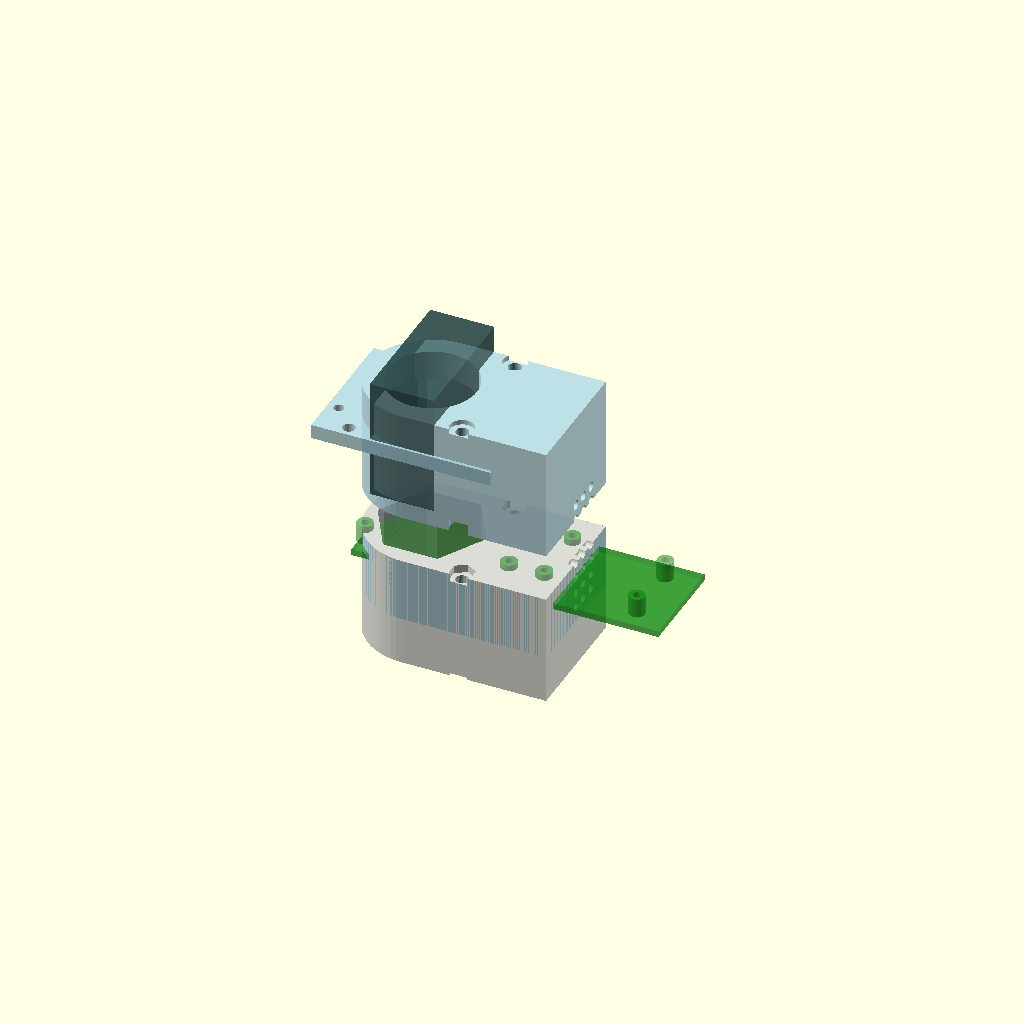
Cell 1 — every parameter at its default value.
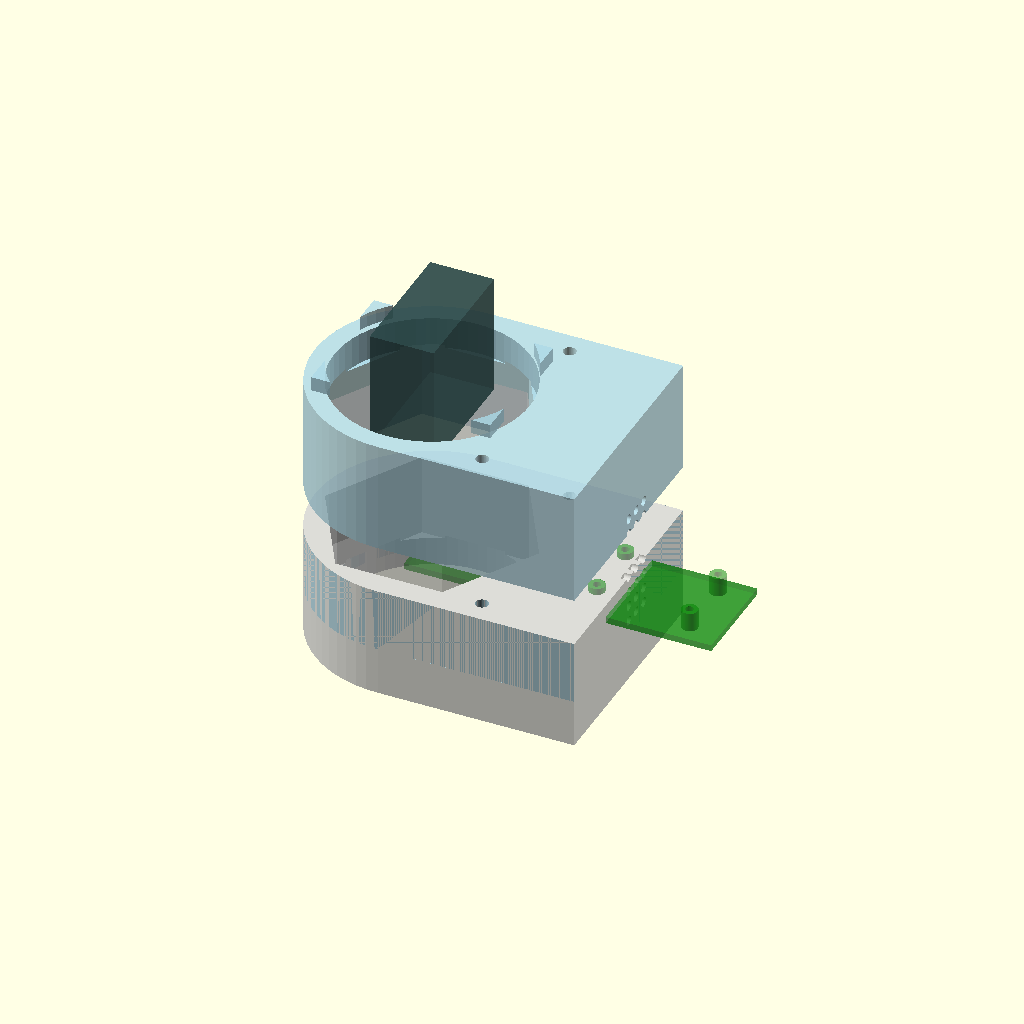
Cell 2: the same model with valve_body_diameter = 66.
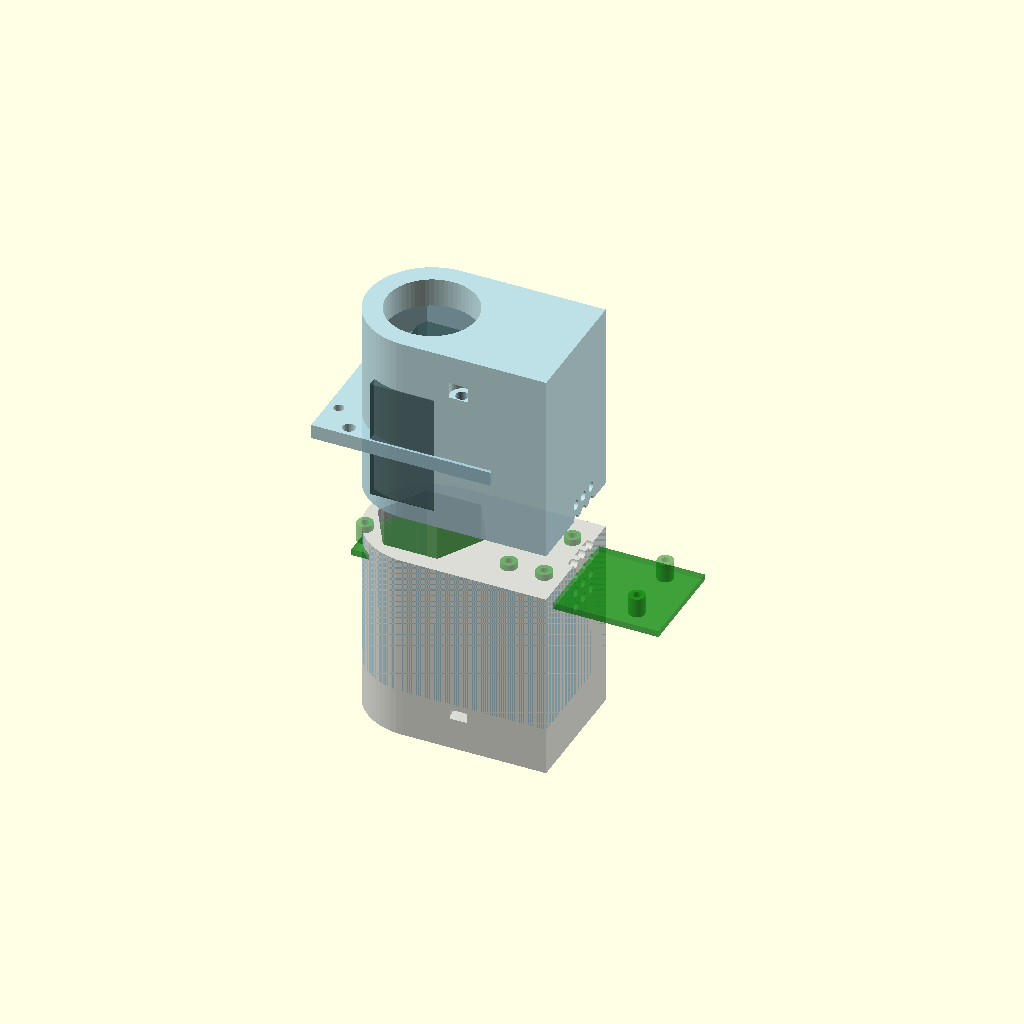
Cell 3 — valve_body_length set to 100, the other parameters unchanged.
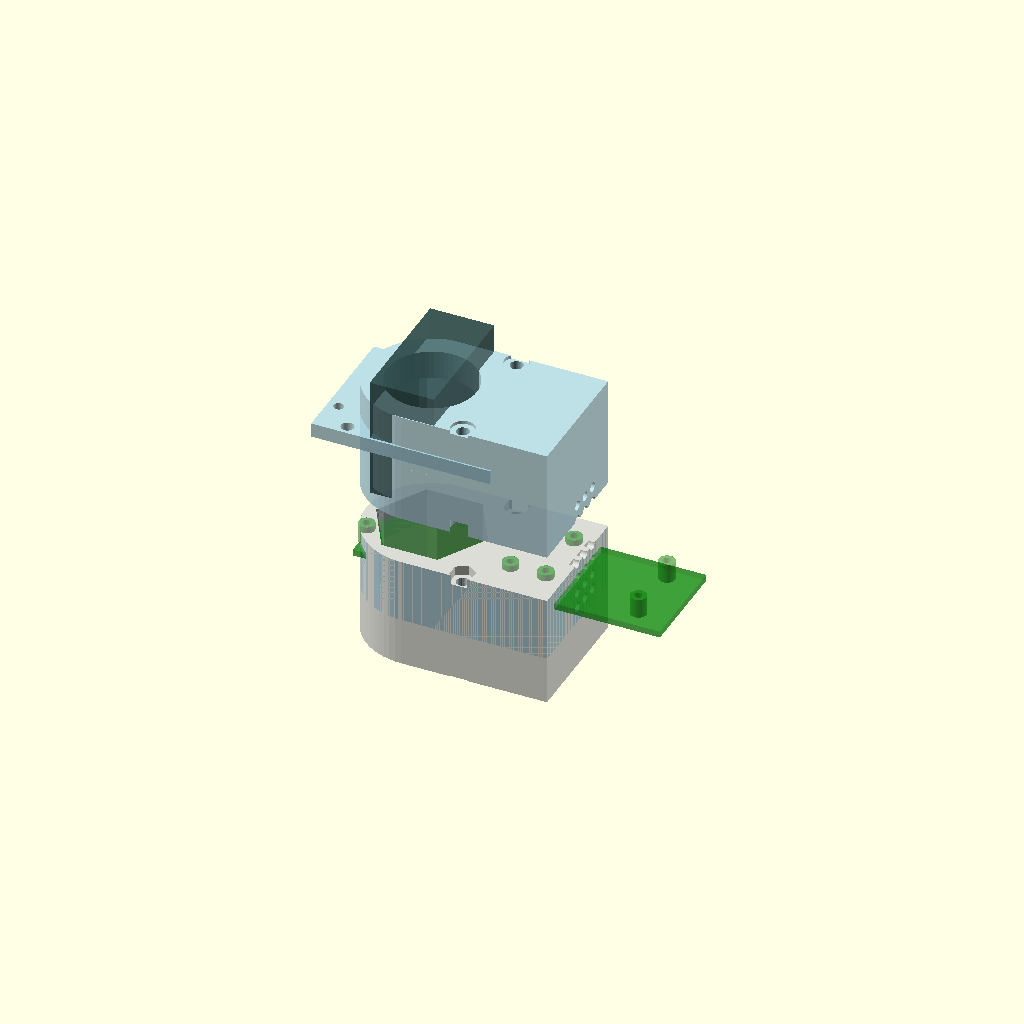
Cell 4: the same model with valve_clearance = 1.
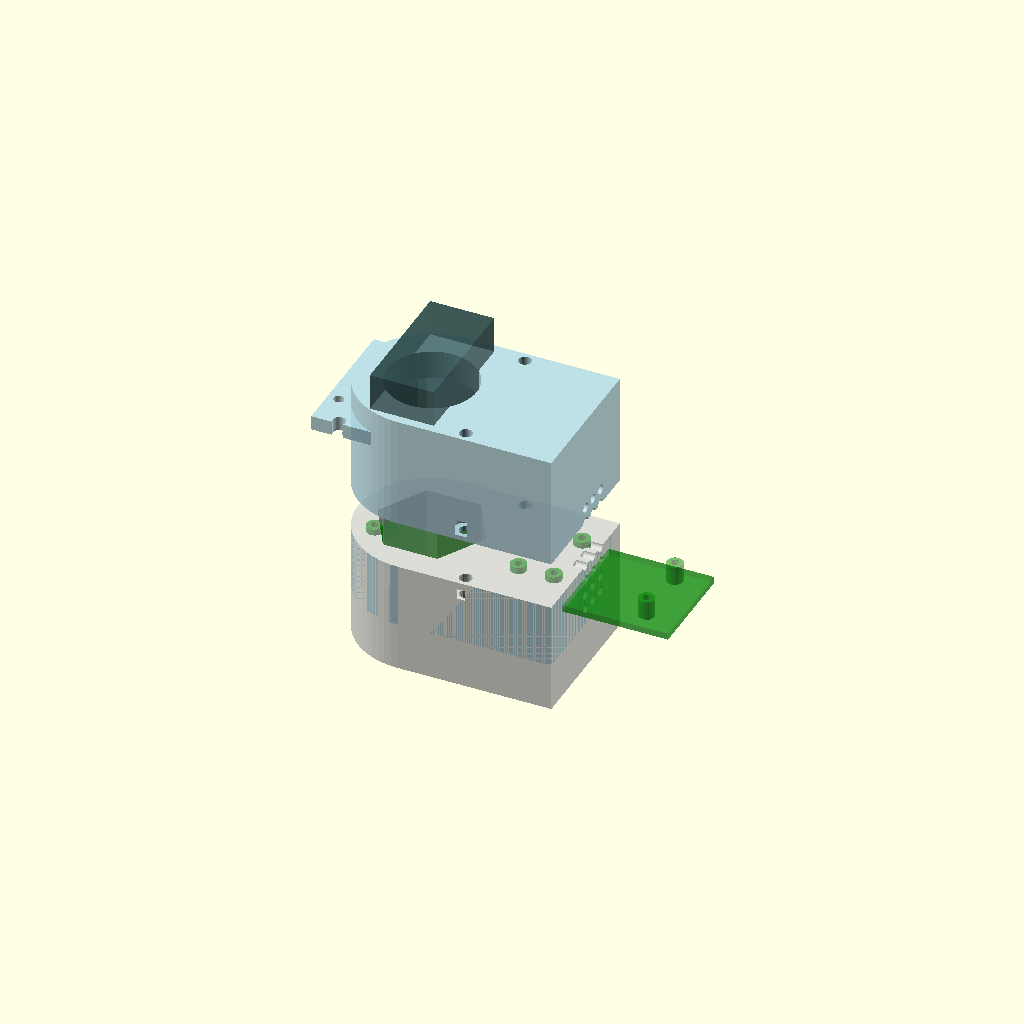
Cell 5 — wall_thickness set to 6, the other parameters unchanged.
One fixed orthographic camera (rotation 55°, 0°, 25°; colour scheme Cornfield) for every cell.
OpenSCAD source file cad/valve_actuator_enclosed.scad:
// ============================================================
// Valve Actuator Node – 3D-Printed Clamp Housing
// Gas Safety System – OpenSCAD Parametric Design
// ============================================================
// Two clamshell halves that clamp around a brass ball valve body.
// High-torque servo on top, ESP32 + relay mounted internally.
// ============================================================

/* [Valve Body Parameters] */
valve_body_diameter    = 33;    // mm – brass ball valve hex body across-flats
valve_body_length      = 50;    // mm – length of hex section
valve_stem_diameter    = 8;     // mm – square stem (across flats)
valve_clearance        = 0.5;   // mm – radial clearance around valve body

/* [Housing Shell] */
wall_thickness         = 3.0;   // mm
housing_split_plane    = 0;     // 0 = horizontal split (top/bottom halves)
bolt_diameter          = 4.0;   // M4 clamping bolts
bolt_count             = 4;     // bolts joining two halves
bolt_head_diameter     = 7.5;   // M4 cap head
bolt_nut_trap          = 7.8;   // M4 nut width across flats
bolt_nut_height        = 3.2;   // M4 nut thickness

/* [Servo Mount] */
// MG996R / DS3218 form factor
servo_length           = 40.5;  // mm
servo_width            = 20.0;  // mm
servo_height           = 38.0;  // mm (body only)
servo_flange_width     = 54.5;  // mm (ear to ear)
servo_flange_thickness = 2.5;   // mm
servo_shaft_offset     = 10.0;  // mm from center to shaft axis
servo_mount_holes      = 49.0;  // mm between mounting holes (diagonal pair)
servo_mount_hole_dia   = 3.2;   // M3 clearance
servo_platform_size    = [56, 42]; // platform top surface

/* [Electronics Plate] */
esp32_board_size       = [51, 25, 1.6]; // NodeMCU Mini / DevKit narrow
relay_board_size       = [35, 25, 1.6]; // single 5V relay module
electronics_plate_thickness = 2.0;
standoff_height        = 6.0;
standoff_diameter      = 5.0;
standoff_hole          = 2.5;   // M2.5

/* [Cable & Ventilation] */
cable_gland_hole       = 12.0;  // PG7 cable gland
vent_hole_diameter     = 3.0;
vent_rows              = 3;
vent_cols              = 4;
vent_spacing           = 5.0;

/* [Derived Dimensions] */
inner_radius = (valve_body_diameter / 2) + valve_clearance;
outer_radius = inner_radius + wall_thickness;
total_housing_width  = outer_radius * 2 + 20; // extra for electronics bay
total_housing_height = outer_radius * 2 + servo_height + 20;
total_housing_length = valve_body_length + 20;

// Explode for visualization (set to 0 for assembled view)
explode = 15; // mm separation between halves

$fn = 64;

// ============================================================
// MODULES
// ============================================================

module hex_pocket(diameter, length, clearance) {
    // Hexagonal pocket matching valve body
    af = diameter + clearance * 2; // across-flats with clearance
    translate([0, 0, -length/2])
        linear_extrude(height = length)
            circle(d = af, $fn = 6);
}

module valve_pocket_cylinder(diameter, length, clearance) {
    // Cylindrical pocket (simpler, works for round or hex bodies)
    r = diameter / 2 + clearance;
    translate([0, 0, -length/2])
        cylinder(r = r, h = length);
}

module bolt_hole(x, y, z, length) {
    translate([x, y, z])
        rotate([0, 0, 0])
            cylinder(d = bolt_diameter, h = length, center = true);
}

module bolt_head_recess(x, y, z) {
    translate([x, y, z])
        cylinder(d = bolt_head_diameter, h = 5, center = false);
}

module nut_trap(x, y, z) {
    translate([x, y, z])
        rotate([0, 0, 30])
            cylinder(d = bolt_nut_trap, h = bolt_nut_height, $fn = 6);
}

module servo_mount_platform() {
    // Flat platform on top of housing for servo
    pw = servo_platform_size[0];
    pd = servo_platform_size[1];
    ph = servo_flange_thickness + 2;
    
    difference() {
        translate([-pw/2, -pd/2, 0])
            cube([pw, pd, ph]);
        
        // Servo body pocket (goes down into housing)
        translate([servo_shaft_offset, 0, -0.1])
            cube([servo_width + 1, servo_length + 1, ph + 1], center = true);
        
        // Mounting holes (4 corners of servo flange)
        for (dx = [-servo_mount_holes/2, servo_mount_holes/2])
            for (dy = [-10, 10])
                translate([dx, dy, -0.1])
                    cylinder(d = servo_mount_hole_dia, h = ph + 1);
        
        // Shaft pass-through hole
        translate([0, 0, -0.1])
            cylinder(d = valve_stem_diameter + 4, h = ph + 1);
    }
}

module standoff(h, d_outer, d_hole) {
    difference() {
        cylinder(d = d_outer, h = h);
        translate([0, 0, -0.1])
            cylinder(d = d_hole, h = h + 0.2);
    }
}

module electronics_bay() {
    // Internal mounting plate with standoffs for ESP32 + relay
    plate_w = esp32_board_size[0] + relay_board_size[0] + 10;
    plate_d = max(esp32_board_size[1], relay_board_size[1]) + 6;
    
    // Vertical plate
    color("DarkGray", 0.6)
    translate([0, 0, 0]) {
        // Base plate
        cube([plate_w, plate_d, electronics_plate_thickness], center = true);
        
        // ESP32 standoffs
        esp_x_off = -plate_w/4;
        for (dx = [-esp32_board_size[0]/2 + 3, esp32_board_size[0]/2 - 3])
            for (dy = [-esp32_board_size[1]/2 + 3, esp32_board_size[1]/2 - 3])
                translate([esp_x_off + dx, dy, electronics_plate_thickness/2])
                    standoff(standoff_height, standoff_diameter, standoff_hole);
        
        // Relay standoffs
        rel_x_off = plate_w/4;
        for (dx = [-relay_board_size[0]/2 + 3, relay_board_size[0]/2 - 3])
            for (dy = [-relay_board_size[1]/2 + 3, relay_board_size[1]/2 - 3])
                translate([rel_x_off + dx, dy, electronics_plate_thickness/2])
                    standoff(standoff_height, standoff_diameter, standoff_hole);
    }
}

module vent_grid(rows, cols, hole_d, spacing) {
    for (r = [0:rows-1])
        for (c = [0:cols-1])
            translate([c * spacing, r * spacing, 0])
                cylinder(d = hole_d, h = wall_thickness + 1, center = true);
}

module cable_gland_hole() {
    cylinder(d = cable_gland_hole, h = wall_thickness + 2, center = true);
}

// ============================================================
// MAIN HOUSING – BOTTOM HALF
// ============================================================

module housing_bottom_half() {
    difference() {
        // Outer shell – elongated shape to include electronics bay
        hull() {
            // Valve pocket region (cylindrical)
            translate([0, 0, 0])
                cylinder(r = outer_radius, h = total_housing_length, center = true);
            // Electronics bay extension
            translate([outer_radius + 10, 0, 0])
                cube([30, outer_radius * 2, total_housing_length], center = true);
        }
        
        // Inner valve pocket (hex)
        hex_pocket(valve_body_diameter, valve_body_length + 2, valve_clearance);
        
        // Pipe pass-through holes (both ends)
        for (side = [-1, 1])
            translate([0, 0, side * (total_housing_length / 2)])
                cylinder(d = valve_body_diameter - 5, h = 20, center = true);
        
        // Split plane – cut away top half
        translate([-100, -100, 0])
            cube([200, 200, 100]);
        
        // Bolt holes (4 corners)
        for (i = [0:bolt_count-1]) {
            angle = i * 360 / bolt_count + 45;
            bx = (outer_radius + 5) * cos(angle);
            by = (outer_radius + 5) * sin(angle);
            // Through-holes along Z
            for (zpos = [-total_housing_length/4, total_housing_length/4])
                translate([bx, by, zpos])
                    cylinder(d = bolt_diameter, h = outer_radius * 2, center = true);
        }
        
        // Nut traps on bottom
        for (i = [0:bolt_count-1]) {
            angle = i * 360 / bolt_count + 45;
            bx = (outer_radius + 5) * cos(angle);
            by = (outer_radius + 5) * sin(angle);
            for (zpos = [-total_housing_length/4, total_housing_length/4])
                translate([bx, by, zpos - outer_radius])
                    nut_trap(0, 0, 0);
        }
        
        // Ventilation holes on side
        translate([outer_radius + 25, 0, 0])
            rotate([0, 90, 0])
                vent_grid(vent_rows, vent_cols, vent_hole_diameter, vent_spacing);
        
        // Cable gland hole (bottom, side)
        translate([outer_radius + 20, 0, -total_housing_length/3])
            rotate([0, 90, 0])
                cable_gland_hole();
    }
}

// ============================================================
// MAIN HOUSING – TOP HALF
// ============================================================

module housing_top_half() {
    difference() {
        union() {
            // Outer shell (same as bottom)
            hull() {
                translate([0, 0, 0])
                    cylinder(r = outer_radius, h = total_housing_length, center = true);
                translate([outer_radius + 10, 0, 0])
                    cube([30, outer_radius * 2, total_housing_length], center = true);
            }
            
            // Servo platform on top
            translate([0, 0, outer_radius])
                servo_mount_platform();
        }
        
        // Inner valve pocket (hex)
        hex_pocket(valve_body_diameter, valve_body_length + 2, valve_clearance);
        
        // Pipe pass-through holes
        for (side = [-1, 1])
            translate([0, 0, side * (total_housing_length / 2)])
                cylinder(d = valve_body_diameter - 5, h = 20, center = true);
        
        // Split plane – cut away bottom half
        translate([-100, -100, -100])
            cube([200, 200, 100]);
        
        // Valve stem pass-through to servo
        translate([0, 0, outer_radius - 1])
            cylinder(d = valve_stem_diameter + 2, h = 20);
        
        // Bolt holes (same positions as bottom)
        for (i = [0:bolt_count-1]) {
            angle = i * 360 / bolt_count + 45;
            bx = (outer_radius + 5) * cos(angle);
            by = (outer_radius + 5) * sin(angle);
            for (zpos = [-total_housing_length/4, total_housing_length/4])
                translate([bx, by, zpos])
                    cylinder(d = bolt_diameter, h = outer_radius * 2, center = true);
        }
        
        // Bolt head recesses on top
        for (i = [0:bolt_count-1]) {
            angle = i * 360 / bolt_count + 45;
            bx = (outer_radius + 5) * cos(angle);
            by = (outer_radius + 5) * sin(angle);
            for (zpos = [-total_housing_length/4, total_housing_length/4])
                translate([bx, by, zpos + outer_radius - 4])
                    cylinder(d = bolt_head_diameter, h = 5);
        }
        
        // Ventilation on electronics bay side
        translate([outer_radius + 25, 0, 5])
            rotate([0, 90, 0])
                vent_grid(vent_rows, vent_cols, vent_hole_diameter, vent_spacing);
    }
}

// ============================================================
// HANDLE COUPLER (replaces butterfly handle)
// ============================================================

module valve_stem_coupler() {
    // Connects servo horn to valve stem with 45-degree offset
    coupler_height = 15;
    coupler_outer_d = 20;
    stem_socket_depth = 10;
    horn_mount_depth = 5;
    
    difference() {
        cylinder(d = coupler_outer_d, h = coupler_height);
        
        // Bottom: square socket for valve stem (rotated 45 degrees)
        rotate([0, 0, 45])
            translate([0, 0, -0.1])
                linear_extrude(height = stem_socket_depth + 0.1)
                    square(valve_stem_diameter + 0.3, center = true);
        
        // Top: servo horn screw hole
        translate([0, 0, coupler_height - horn_mount_depth])
            cylinder(d = 3.2, h = horn_mount_depth + 0.1);
        
        // Grub screw hole (M3) to lock onto stem
        translate([coupler_outer_d/2, 0, stem_socket_depth/2])
            rotate([0, -90, 0])
                cylinder(d = 3.0, h = coupler_outer_d/2 + 1);
    }
}

// ============================================================
// ASSEMBLY VIEW
// ============================================================

module assembly() {
    // Bottom half
    color("LightGray", 0.8)
        translate([0, 0, -explode/2])
            housing_bottom_half();
    
    // Top half
    color("LightBlue", 0.8)
        translate([0, 0, explode/2])
            housing_top_half();
    
    // Servo (simplified representation)
    color("DarkSlateGray", 0.7)
        translate([0, 0, outer_radius + explode/2 + servo_flange_thickness + 2])
            cube([servo_width, servo_length, servo_height], center = true);
    
    // Stem coupler
    color("Orange", 0.9)
        translate([0, 0, outer_radius + explode/2 - 5])
            valve_stem_coupler();
    
    // Electronics bay (shown offset for visibility)
    color("Green", 0.5)
        translate([outer_radius + 10, 0, -explode/2 - 5])
            rotate([0, 0, 0])
                electronics_bay();
    
    // Ghost valve body for reference
    %translate([0, 0, 0])
        cylinder(d = valve_body_diameter, h = valve_body_length, center = true, $fn = 6);
}

// ============================================================
// RENDER
// ============================================================

// Uncomment one of the following to render individual parts for printing:
// housing_bottom_half();
// housing_top_half();
// valve_stem_coupler();

// Full assembly view (default)
assembly();
Customizer parameters (derived from the source; name, type, default, range or options):
valve_body_diameter: number, default 33
valve_body_length: number, default 50
valve_stem_diameter: number, default 8
valve_clearance: number, default 0.5
wall_thickness: number, default 3
housing_split_plane: number, default 0
bolt_diameter: number, default 4
bolt_count: number, default 4
bolt_head_diameter: number, default 7.5
bolt_nut_trap: number, default 7.8
bolt_nut_height: number, default 3.2
servo_length: number, default 40.5
servo_width: number, default 20
servo_height: number, default 38
servo_flange_width: number, default 54.5
servo_flange_thickness: number, default 2.5
servo_shaft_offset: number, default 10
servo_mount_holes: number, default 49
servo_mount_hole_dia: number, default 3.2
servo_platform_size: vector, default [56, 42]
esp32_board_size: vector, default [51, 25, 1.6]
relay_board_size: vector, default [35, 25, 1.6]
electronics_plate_thickness: number, default 2
standoff_height: number, default 6
standoff_diameter: number, default 5
standoff_hole: number, default 2.5
cable_gland_hole: number, default 12
vent_hole_diameter: number, default 3
vent_rows: number, default 3
vent_cols: number, default 4
vent_spacing: number, default 5
explode: number, default 15
